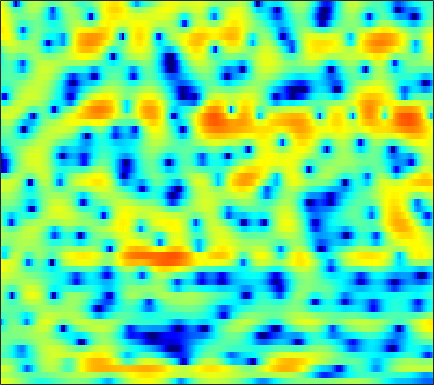

The data file committed next to this chart (first rows):
3.8026, 3.6709, 3.4351, 3.136, 2.8793, 2.4872, 2.0419, 1.6753, 1.1428, 0.55481, -0.080125, -0.57368, -1.2419, -1.9074, -2.3847, -2.9611, -3.434, -3.7016, -3.9133, -3.9647, -3.8405, -3.6596, -3.3574, -2.9768
1.877, 1.821, 1.676, 1.454, 1.247, 0.9254, 0.562, 0.2732, -0.118, -0.4957, -0.8438, -1.071, -1.31, -1.47, -1.532, -1.549, -1.497, -1.421, -1.284, -1.111, -0.9224, -0.7741, -0.5698, -0.3677
3.196, 3.12, 2.878, 2.46, 2.021, 1.251, 0.2294, -0.7275, -2.33, -4.4, -7.062, -9.377, -11.55, -10.09, -7.839, -5.126, -3.026, -1.79, -0.4899, 0.4781, 1.174, 1.536, 1.823, 1.889
0.1295, 0.2814, 0.31, 0.1305, -0.1221, -0.5946, -1.204, -1.734, -2.492, -3.239, -3.869, -4.176, -4.243, -3.857, -3.3, -2.322, -1.246, -0.4615, 0.4892, 1.284, 1.905, 2.246, 2.531, 2.614
-2.257, -2.22, -2.421, -2.91, -3.462, -4.41, -5.587, -6.556, -7.767, -8.486, -8.347, -7.691, -6.386, -4.92, -3.841, -2.487, -1.273, -0.4611, 0.4992, 1.308, 1.967, 2.36, 2.76, 3.019
-1.177, -1.329, -1.723, -2.352, -2.996, -4.108, -5.553, -6.835, -8.649, -9.97, -9.714, -8.511, -6.462, -4.494, -3.202, -1.721, -0.4891, 0.2777, 1.125, 1.796, 2.319, 2.611, 2.883, 3.018
-0.3432, -0.4199, -0.5731, -0.777, -0.9578, -1.22, -1.477, -1.638, -1.78, -1.795, -1.656, -1.452, -1.078, -0.613, -0.2379, 0.2599, 0.7258, 1.03, 1.363, 1.596, 1.724, 1.738, 1.668, 1.492
-0.5295, -0.5095, -0.4473, -0.3659, -0.3009, -0.2194, -0.1433, -0.08677, -0.008879, 0.09662, 0.2348, 0.3648, 0.5728, 0.8153, 1.004, 1.247, 1.457, 1.573, 1.655, 1.621, 1.451, 1.215, 0.7513, 0.1173
-3.143, -2.587, -1.729, -0.9456, -0.4764, -0.03039, 0.2147, 0.2805, 0.2414, 0.1235, 0.01769, 0.01029, 0.1629, 0.5212, 0.9016, 1.473, 2.028, 2.381, 2.724, 2.856, 2.744, 2.471, 1.826, 0.7918
-9.656, -6.393, -3.617, -1.922, -1.137, -0.6065, -0.6059, -0.95, -1.907, -3.548, -6.112, -8.648, -10.73, -7.755, -4.88, -1.867, 0.2858, 1.472, 2.607, 3.318, 3.678, 3.745, 3.568, 3.107
-2.633, -2.385, -1.981, -1.624, -1.451, -1.394, -1.591, -1.923, -2.61, -3.58, -4.71, -5.442, -5.753, -4.912, -3.802, -2.19, -0.7439, 0.159, 1.104, 1.774, 2.203, 2.391, 2.49, 2.46
-0.8923, -0.9952, -1.12, -1.219, -1.279, -1.337, -1.367, -1.378, -1.374, -1.338, -1.251, -1.14, -0.9101, -0.5921, -0.3, 0.1165, 0.4944, 0.7324, 0.9549, 1.078, 1.096, 1.054, 0.9488, 0.8381
-0.04531, -0.5322, -1.259, -1.966, -2.377, -2.587, -2.323, -1.87, -1.083, -0.251, 0.5161, 1.019, 1.574, 1.974, 2.175, 2.306, 2.268, 2.118, 1.749, 1.176, 0.4126, -0.2566, -1.198, -2.027
0.6707, -0.4201, -2.548, -5.955, -10.16, -19.09, -10.4, -5.929, -2.275, 0.1014, 1.733, 2.624, 3.471, 3.988, 4.184, 4.198, 3.939, 3.555, 2.758, 1.562, -0.13, -1.849, -5.095, -10.54
0.9388, 0.3945, -0.5656, -1.643, -2.342, -2.755, -2.308, -1.554, -0.3624, 0.7789, 1.717, 2.268, 2.784, 3.083, 3.165, 3.074, 2.764, 2.378, 1.674, 0.7217, -0.4562, -1.482, -2.953, -4.303
1.712, 1.607, 1.399, 1.169, 1.022, 0.8973, 0.8764, 0.9304, 1.07, 1.237, 1.393, 1.482, 1.545, 1.517, 1.432, 1.237, 0.9317, 0.6341, 0.1452, -0.4207, -1.063, -1.562, -2.211, -2.814
3.021, 2.941, 2.786, 2.584, 2.413, 2.168, 1.902, 1.691, 1.404, 1.105, 0.8072, 0.5888, 0.3289, 0.08395, -0.09301, -0.3249, -0.5851, -0.8102, -1.177, -1.604, -2.075, -2.431, -2.887, -3.288
4.423, 4.216, 3.926, 3.614, 3.358, 2.959, 2.464, 2.008, 1.275, 0.4048, -0.5343, -1.223, -1.943, -2.284, -2.306, -2.163, -2.02, -2.004, -2.211, -2.701, -3.449, -4.13, -5.028, -5.577
4.581, 4.117, 3.742, 3.623, 3.599, 3.499, 3.173, 2.694, 1.618, -0.1008, -2.756, -5.686, -11.28, -11.61, -7.731, -4.233, -2.311, -1.588, -1.352, -1.914, -3.375, -5.243, -9.499, -20.21
-2.967, -5.872, -5.614, -2.333, -0.3858, 1.298, 2.142, 2.327, 2.051, 1.219, -0.08448, -1.244, -2.536, -2.696, -2.065, -0.9142, 0.04425, 0.4628, 0.6412, 0.3695, -0.2888, -0.9385, -1.867, -2.405
-3.172, -4.396, -4.437, -2.964, -1.721, -0.3412, 0.5992, 1.047, 1.361, 1.41, 1.296, 1.179, 1.012, 0.9131, 0.8962, 0.9015, 0.8838, 0.8339, 0.639, 0.3322, -0.05528, -0.369, -0.7552, -1.007
0.5245, 0.2293, 0.05916, 0.1319, 0.2983, 0.6011, 0.9391, 1.17, 1.425, 1.615, 1.726, 1.771, 1.78, 1.714, 1.619, 1.43, 1.136, 0.8489, 0.3411, -0.3021, -1.062, -1.71, -2.556, -3.321
1.582, 1.312, 1.013, 0.8021, 0.7397, 0.7766, 0.9419, 1.13, 1.425, 1.734, 2.007, 2.157, 2.296, 2.334, 2.282, 2.09, 1.736, 1.331, 0.6105, -0.4027, -1.79, -3.133, -5.484, -8.705
1.084, 0.4703, -0.4337, -1.256, -1.683, -1.808, -1.416, -0.8779, -0.03148, 0.7732, 1.462, 1.881, 2.285, 2.546, 2.648, 2.647, 2.494, 2.259, 1.756, 0.9968, -0.08761, -1.163, -3.003, -5.205
-1.073, -2.327, -4.742, -8.499, -12.77, -15.15, -9.466, -6.386, -3.677, -1.94, -0.8163, -0.2257, 0.3201, 0.6944, 0.9229, 1.198, 1.456, 1.63, 1.775, 1.804, 1.704, 1.538, 1.256, 0.9963
-2.083, -2.786, -4.112, -5.769, -6.867, -7.312, -6.458, -5.451, -4.299, -3.586, -3.336, -3.433, -3.77, -4.134, -4.178, -3.677, -2.646, -1.704, -0.4786, 0.5753, 1.409, 1.907, 2.417, 2.78
-1.413, -1.285, -1.372, -1.587, -1.79, -2.038, -2.248, -2.436, -2.803, -3.455, -4.553, -5.847, -8.543, -13.47, -21.43, -16.76, -9.142, -5.941, -3.012, -0.9446, 0.562, 1.437, 2.328, 2.968
-0.218, 0.08638, 0.2836, 0.2872, 0.1861, -0.07572, -0.4596, -0.8511, -1.515, -2.372, -3.434, -4.348, -5.705, -6.893, -7.366, -6.943, -5.558, -4.245, -2.535, -1.048, 0.1708, 0.9055, 1.671, 2.245
1.363, 1.495, 1.566, 1.478, 1.335, 1.011, 0.5496, 0.1136, -0.5738, -1.366, -2.212, -2.802, -3.49, -3.882, -3.93, -3.637, -3.031, -2.429, -1.539, -0.6951, 0.03133, 0.4633, 0.8801, 1.125
2.972, 2.941, 2.86, 2.702, 2.519, 2.176, 1.659, 1.154, 0.2917, -0.8044, -2.159, -3.264, -4.649, -5.493, -5.431, -4.53, -3.144, -2.14, -0.9871, -0.1309, 0.3946, 0.579, 0.5658, 0.2173
3.222, 3.128, 3.056, 3.06, 3.037, 2.942, 2.685, 2.323, 1.532, 0.2683, -1.667, -3.849, -8.548, -21.19, -16.6, -7.258, -3.127, -1.174, 0.5083, 1.466, 1.828, 1.739, 1.12, -0.0973
-1.887, -2.036, -1.754, -1.05, -0.3747, 0.4678, 1.135, 1.437, 1.55, 1.297, 0.75, 0.141, -0.6842, -1.146, -0.995, -0.2004, 0.8995, 1.625, 2.344, 2.699, 2.649, 2.325, 1.488, 0.2077
-14.97, -17.62, -15.23, -10.21, -7.27, -4.322, -2.21, -1.033, 0.1359, 0.9253, 1.428, 1.682, 1.93, 2.155, 2.33, 2.581, 2.82, 2.938, 2.971, 2.8, 2.395, 1.935, 1.109, 0.07741
-17.53, -16.98, -14.7, -11.16, -8.552, -5.618, -3.305, -1.898, -0.4059, 0.7554, 1.614, 2.145, 2.686, 3.089, 3.305, 3.497, 3.536, 3.49, 3.28, 2.875, 2.251, 1.63, 0.5928, -0.7011
-13.93, -11.86, -9.462, -7.335, -5.823, -3.995, -2.383, -1.32, -0.1129, 0.8885, 1.728, 2.235, 2.794, 3.21, 3.442, 3.633, 3.685, 3.616, 3.366, 2.92, 2.24, 1.545, 0.3396, -1.264
-7.573, -6.702, -5.468, -4.293, -3.46, -2.433, -1.524, -0.9062, -0.1685, 0.4779, 1.065, 1.458, 1.937, 2.362, 2.636, 2.915, 3.104, 3.142, 3.058, 2.791, 2.315, 1.803, 0.9035, -0.2941
-3.708, -3.319, -2.8, -2.327, -2.025, -1.719, -1.504, -1.412, -1.312, -1.19, -1, -0.7415, -0.2894, 0.2791, 0.7236, 1.3, 1.779, 2.078, 2.353, 2.462, 2.397, 2.242, 1.867, 1.347
-1.838, -1.554, -1.31, -1.227, -1.322, -1.679, -2.321, -2.999, -4.116, -5.245, -5.914, -5.815, -4.887, -3.558, -2.526, -1.25, -0.185, 0.5015, 1.248, 1.817, 2.212, 2.4, 2.51, 2.494
-1.141, -0.6034, -0.2049, -0.2029, -0.4754, -1.248, -2.603, -4.095, -7.032, -12.04, -24.4, -21.73, -12.05, -8.03, -6.092, -4.153, -2.536, -1.529, -0.3619, 0.6148, 1.387, 1.828, 2.288, 2.592
0.1447, 0.9143, 1.509, 1.625, 1.45, 0.8368, -0.2072, -1.29, -3.064, -5.079, -6.81, -7.579, -8.037, -8.163, -8.081, -7.452, -5.872, -4.38, -2.504, -1.042, -0.01605, 0.5073, 0.9784, 1.251
2.608, 2.981, 3.319, 3.456, 3.418, 3.186, 2.693, 2.179, 1.258, 0.09353, -1.265, -2.59, -4.913, -8.53, -13.46, -25.67, -11, -6.856, -3.679, -1.99, -1.3, -1.296, -1.915, -2.861
2.233, 2.171, 2.224, 2.472, 2.697, 2.978, 3.141, 3.139, 2.941, 2.503, 1.795, 1.102, 0.02856, -1.187, -1.944, -2.435, -2.173, -1.691, -1.14, -1.004, -1.524, -2.473, -4.779, -9.01
-3.232, -4.215, -4.245, -2.878, -1.552, 0.03573, 1.274, 1.944, 2.556, 2.88, 2.935, 2.883, 2.681, 2.408, 2.202, 1.97, 1.74, 1.578, 1.265, 0.7506, -0.03889, -0.8543, -2.126, -3.58
-9.777, -15.03, -15.59, -8.708, -5.5, -2.662, -0.7281, 0.3297, 1.366, 2.08, 2.572, 2.805, 2.979, 3.06, 3.049, 2.966, 2.805, 2.611, 2.259, 1.772, 1.14, 0.5731, -0.2992, -1.252
-4.569, -4.973, -4.891, -4.151, -3.335, -2.171, -1.083, -0.369, 0.4251, 1.072, 1.598, 1.907, 2.247, 2.492, 2.618, 2.698, 2.69, 2.606, 2.391, 2.053, 1.58, 1.142, 0.4103, -0.4547
-2.543, -2.527, -2.381, -2.117, -1.865, -1.47, -1.082, -0.7883, -0.3987, -0.006762, 0.3841, 0.7056, 1.144, 1.555, 1.841, 2.16, 2.372, 2.463, 2.464, 2.324, 2.035, 1.714, 1.153, 0.4117
-2.194, -1.975, -1.755, -1.608, -1.566, -1.611, -1.761, -1.918, -2.099, -2.141, -1.905, -1.511, -0.7855, 0.06929, 0.6964, 1.448, 2.043, 2.375, 2.662, 2.765, 2.696, 2.528, 2.17, 1.645
-2.897, -2.366, -1.899, -1.731, -1.821, -2.293, -3.192, -4.21, -6.058, -8.085, -8.606, -7.324, -4.726, -2.371, -0.958, 0.5024, 1.57, 2.142, 2.669, 2.968, 3.076, 3.055, 2.892, 2.61
-4.027, -3.02, -2.083, -1.64, -1.619, -2.065, -3.114, -4.405, -7.018, -10.9, -12.86, -9.958, -5.845, -2.928, -1.36, 0.1537, 1.178, 1.701, 2.143, 2.372, 2.451, 2.453, 2.39, 2.289
-3.904, -2.544, -1.229, -0.4421, -0.1577, -0.1149, -0.4239, -0.8219, -1.448, -1.954, -2.023, -1.754, -1.089, -0.2843, 0.2515, 0.797, 1.082, 1.132, 1.003, 0.6934, 0.3413, 0.1166, -0.03214, 0.005793
-1.626, -0.3433, 0.8791, 1.659, 1.988, 2.156, 2.08, 1.925, 1.659, 1.434, 1.294, 1.258, 1.326, 1.381, 1.376, 1.2, 0.7563, 0.1814, -0.9585, -2.553, -4.463, -5.754, -6.331, -5.457
1.978, 2.701, 3.353, 3.666, 3.688, 3.443, 2.962, 2.493, 1.833, 1.266, 0.9038, 0.8316, 0.9182, 1.049, 1.081, 0.8869, 0.3071, -0.484, -2.148, -4.81, -9.159, -14.71, -17.87, -11.02
4.869, 5.02, 5.005, 4.684, 4.221, 3.27, 1.888, 0.5226, -1.729, -4.185, -5.405, -4.76, -3.023, -1.406, -0.5779, 0.03185, 0.08785, -0.1869, -0.952, -2.058, -3.34, -4.208, -4.906, -5.045
5.579, 5.408, 4.982, 4.29, 3.562, 2.264, 0.4782, -1.309, -4.564, -9.288, -12.88, -10.04, -5.898, -3.256, -1.99, -0.9674, -0.5068, -0.4424, -0.6613, -1.103, -1.675, -2.09, -2.585, -2.977
5.196, 4.889, 4.322, 3.58, 2.912, 1.872, 0.6796, -0.2619, -1.486, -2.475, -2.916, -2.843, -2.345, -1.698, -1.254, -0.847, -0.6897, -0.7656, -1.09, -1.662, -2.38, -2.966, -3.714, -4.253
4.951, 4.558, 3.893, 3.083, 2.421, 1.524, 0.6951, 0.1842, -0.3112, -0.5534, -0.5578, -0.4486, -0.1976, 0.05402, 0.1909, 0.2499, 0.085, -0.2124, -0.8747, -1.908, -3.372, -4.808, -7.195, -9.595
4.793, 4.266, 3.317, 2.093, 1.025, -0.4648, -1.704, -2.23, -2.19, -1.514, -0.6404, 0.002074, 0.7288, 1.265, 1.516, 1.633, 1.474, 1.172, 0.4646, -0.618, -2.23, -3.902, -6.939, -11.13
3.757, 3.132, 1.881, 0.06905, -1.81, -5.446, -11.67, -18.18, -10.86, -5.602, -2.59, -1.071, 0.3092, 1.207, 1.633, 1.92, 1.954, 1.823, 1.46, 0.912, 0.2137, -0.3869, -1.156, -1.691
